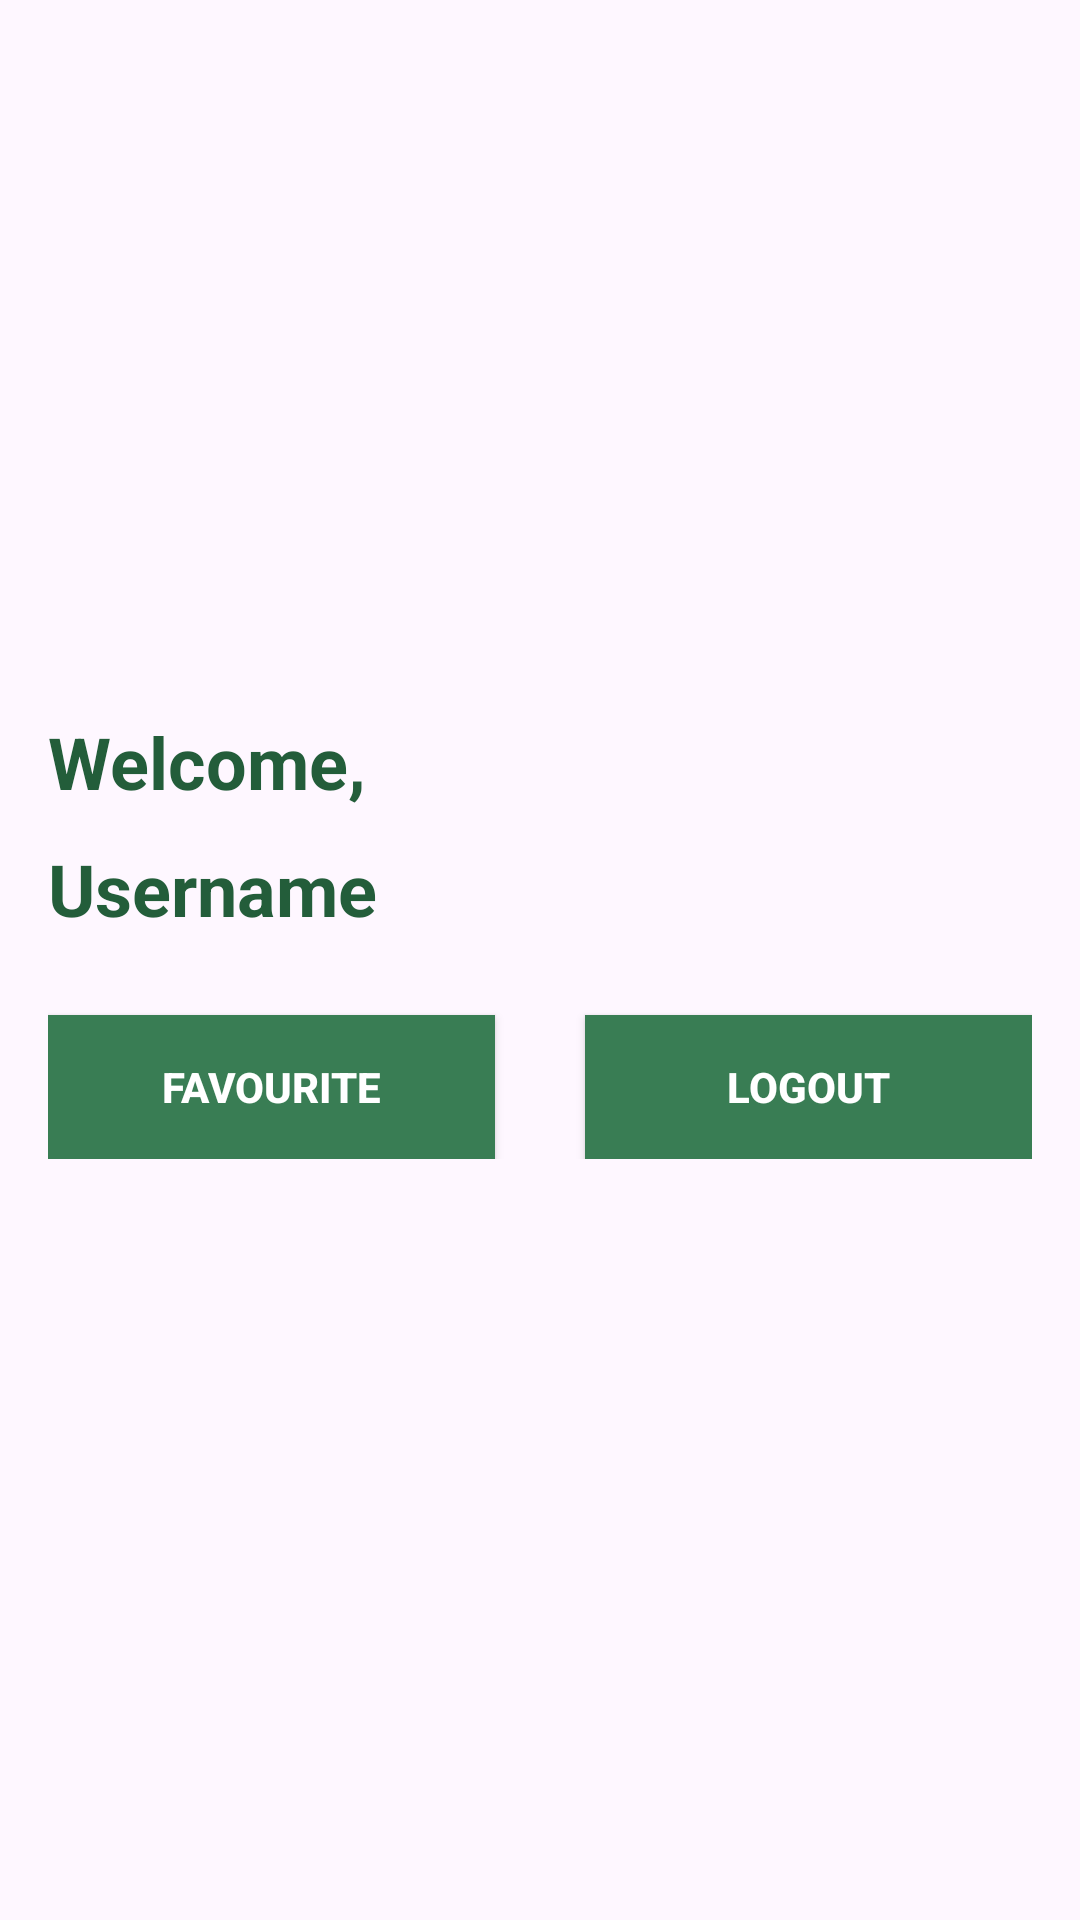

Android layout source for this screen:
<!-- AndroidManifest.xml: application theme Theme.ADProject -->
<!-- res/layout/fragment_profile_logged_in.xml -->
<?xml version="1.0" encoding="utf-8"?>
<LinearLayout xmlns:android="http://schemas.android.com/apk/res/android"
    android:layout_width="match_parent"
    android:layout_height="match_parent"
    android:orientation="vertical"
    android:gravity="center"
    android:padding="16dp">

    <TextView
        android:layout_width="wrap_content"
        android:layout_height="wrap_content"
        android:text="Welcome, "
        android:textSize="24sp"
        android:layout_gravity="left"
        android:textStyle="bold"
        android:textColor="#235D3A"
        android:layout_marginBottom="10dp" />

    <TextView
        android:id="@+id/tv_username"
        android:layout_width="wrap_content"
        android:layout_height="wrap_content"
        android:text="Username"
        android:textSize="24sp"
        android:layout_gravity="left"
        android:textStyle="bold"
        android:textColor="#235D3A"
        android:layout_marginBottom="10dp" />

    <LinearLayout
        android:layout_width="match_parent"
        android:layout_height="wrap_content"
        android:orientation="horizontal"
        android:layout_marginBottom="16dp">

        <Button
            android:id="@+id/favourite"
            android:layout_width="0dp"
            android:layout_height="wrap_content"
            android:layout_weight="1"
            android:layout_marginRight="30dp"
            android:text="favourite"
            android:layout_marginTop="16dp"
            android:background="#397D54"
            android:drawablePadding="8dp"
            android:textColor="@color/white"
            android:textStyle="bold" />

        <Button
            android:id="@+id/btn_logout"
            android:layout_width="0dp"
            android:layout_height="wrap_content"
            android:layout_weight="1"
            android:text="Logout"
            android:layout_marginTop="16dp"
            android:background="#397D54"
            android:drawablePadding="8dp"
            android:textColor="@color/white"
            android:textStyle="bold" />

    </LinearLayout>
</LinearLayout>
<!-- resources referenced by this layout -->
<resources>
  <color name="white">#FFFFFF</color>
  <style name="Theme.ADProject" parent="Base.Theme.ADProject" />
  <style name="Base.Theme.ADProject" parent="Theme.Material3.DayNight.NoActionBar">
          
          
      </style>
</resources>
